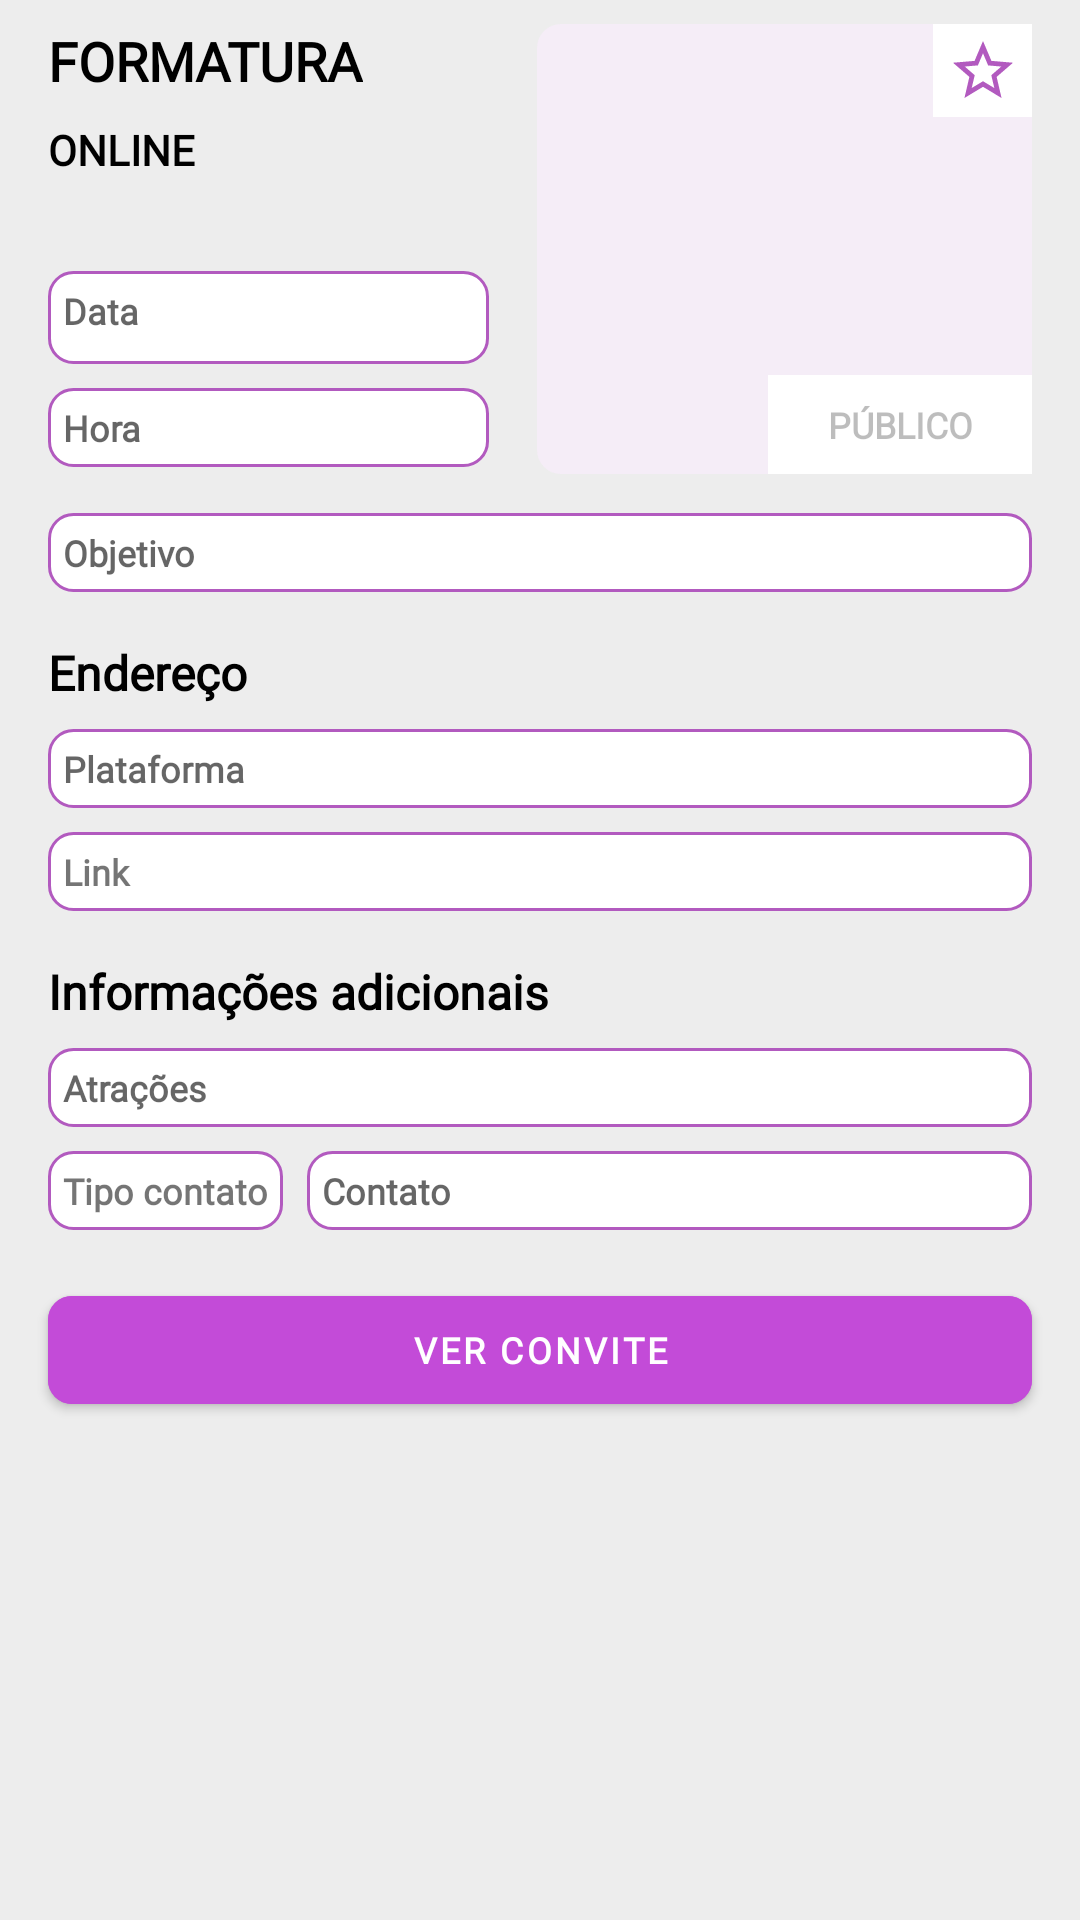

Here is an Android app screen rendered from its layout file. Give the layout XML and the strings, colors and styles it references.
<!-- AndroidManifest.xml: application theme Theme.Eventando -->
<!-- res/layout/activity_visualizar_eventos_online_nao_editavel.xml -->
<?xml version="1.0" encoding="utf-8"?>
<androidx.constraintlayout.widget.ConstraintLayout xmlns:android="http://schemas.android.com/apk/res/android"
    xmlns:app="http://schemas.android.com/apk/res-auto"
    xmlns:tools="http://schemas.android.com/tools"
    android:layout_width="match_parent"
    android:layout_height="match_parent"
    android:background="#F6F5F5"
    tools:context=".menu.criar_evento.criar_evento_online.VisualizarEventOnlineNaoEditavelActivity"
    tools:layout_editor_absoluteY="81dp">

    <ImageButton
        android:id="@+id/icEstrelaF3"
        android:layout_width="wrap_content"
        android:layout_height="wrap_content"
        android:background="#FFFFFF"
        app:layout_constraintEnd_toEndOf="@+id/imFotoEvento"
        app:layout_constraintTop_toTopOf="@+id/imFotoEvento"
        app:srcCompat="@drawable/baseline_star_border_24" />

    <ScrollView
        android:id="@+id/scrollView3"
        android:layout_width="match_parent"
        android:layout_height="match_parent"
        android:background="#ededed"
        app:layout_constraintBottom_toBottomOf="parent"
        app:layout_constraintEnd_toEndOf="parent"
        app:layout_constraintHorizontal_bias="0.0"
        app:layout_constraintStart_toStartOf="parent"
        app:layout_constraintTop_toTopOf="parent"
        app:layout_constraintVertical_bias="0.0">

        <androidx.constraintlayout.widget.ConstraintLayout
            android:layout_width="match_parent"
            android:layout_height="wrap_content">

        </androidx.constraintlayout.widget.ConstraintLayout>
    </ScrollView>

    <TextView
        android:id="@+id/tvNomeEvento"
        android:layout_width="wrap_content"
        android:layout_height="wrap_content"
        android:layout_marginStart="16dp"
        android:layout_marginTop="8dp"
        android:fontFamily="@font/montserrat"
        android:text="FORMATURA"
        android:textColor="#000000"
        android:textSize="18dp"
        android:textStyle="bold"
        app:layout_constraintStart_toStartOf="parent"
        app:layout_constraintTop_toTopOf="parent" />

    <TextView
        android:id="@+id/tvOnline"
        android:layout_width="117dp"
        android:layout_height="22dp"
        android:layout_marginStart="16dp"
        android:layout_marginTop="8dp"
        android:fontFamily="@font/montserrat"
        android:text="ONLINE"
        android:textColor="#000000"
        android:textSize="14dp"
        android:textStyle="bold"
        app:layout_constraintStart_toStartOf="parent"
        app:layout_constraintTop_toBottomOf="@+id/tvNomeEvento" />

    <TextView
        android:id="@+id/tvTipoContato0"
        android:layout_width="0dp"
        android:layout_height="wrap_content"
        android:layout_marginStart="16dp"
        android:layout_marginTop="8dp"
        android:background="@drawable/busca_bg"
        android:fontFamily="@font/montserrat"
        android:text="Tipo contato"
        android:textSize="12sp"
        android:textStyle="bold"
        app:layout_constraintStart_toStartOf="parent"
        app:layout_constraintTop_toBottomOf="@+id/tvAtracoes0" />

    <TextView
        android:id="@+id/tvEndereco"
        android:layout_width="0dp"
        android:layout_height="wrap_content"
        android:layout_marginStart="16dp"
        android:layout_marginTop="16dp"
        android:fontFamily="@font/montserrat"
        android:text="Endereço"
        android:textColor="#000000"
        android:textSize="16sp"
        android:textStyle="bold"
        app:layout_constraintStart_toStartOf="parent"
        app:layout_constraintTop_toBottomOf="@+id/tvObjetivoO" />

    <TextView
        android:id="@+id/tvLinkO"
        android:layout_width="0dp"
        android:layout_height="wrap_content"
        android:layout_marginStart="16dp"
        android:layout_marginTop="8dp"
        android:layout_marginEnd="16dp"
        android:background="@drawable/editext_bg"
        android:fontFamily="@font/montserrat"
        android:text="Link"
        android:textSize="12sp"
        android:textStyle="bold"
        app:layout_constraintEnd_toEndOf="parent"
        app:layout_constraintStart_toStartOf="parent"
        app:layout_constraintTop_toBottomOf="@+id/tvPlataformaO" />

    <TextView
        android:id="@+id/tvDataPrevistaO"
        android:layout_width="0dp"
        android:layout_height="31dp"
        android:layout_marginStart="16dp"
        android:layout_marginTop="28dp"
        android:layout_marginEnd="16dp"
        android:background="@drawable/editext_bg"
        android:ems="10"
        android:fontFamily="@font/montserrat"
        android:hint="Data"
        android:inputType="date"
        android:textSize="12dp"
        android:textStyle="bold"
        app:layout_constraintEnd_toStartOf="@+id/imFotoEvento"
        app:layout_constraintStart_toStartOf="parent"
        app:layout_constraintTop_toBottomOf="@+id/tvOnline" />

    <TextView
        android:id="@+id/tvPlataformaO"
        android:layout_width="0dp"
        android:layout_height="wrap_content"
        android:layout_marginStart="16dp"
        android:layout_marginTop="8dp"
        android:layout_marginEnd="16dp"
        android:background="@drawable/editext_bg"
        android:fontFamily="@font/montserrat"
        android:hint="Plataforma"
        android:textSize="12sp"
        android:textStyle="bold"
        app:layout_constraintEnd_toEndOf="parent"
        app:layout_constraintStart_toStartOf="parent"
        app:layout_constraintTop_toBottomOf="@+id/tvEndereco" />

    <TextView
        android:id="@+id/tvInfoadd"
        android:layout_width="wrap_content"
        android:layout_height="wrap_content"
        android:layout_marginStart="16dp"
        android:layout_marginTop="16dp"
        android:fontFamily="@font/montserrat"
        android:text="Informações adicionais"
        android:textColor="#000000"
        android:textSize="16sp"
        android:textStyle="bold"
        app:layout_constraintStart_toStartOf="parent"
        app:layout_constraintTop_toBottomOf="@+id/tvLinkO" />

    <TextView
        android:id="@+id/tvAtracoes0"
        android:layout_width="0dp"
        android:layout_height="wrap_content"
        android:layout_marginStart="16dp"
        android:layout_marginTop="8dp"
        android:layout_marginEnd="16dp"
        android:background="@drawable/editext_bg"
        android:fontFamily="@font/montserrat"
        android:hint="Atrações"
        android:textSize="12sp"
        android:textStyle="bold"
        app:layout_constraintEnd_toEndOf="parent"
        app:layout_constraintHorizontal_bias="1.0"
        app:layout_constraintStart_toStartOf="parent"
        app:layout_constraintTop_toBottomOf="@+id/tvInfoadd" />

    <TextView
        android:id="@+id/tvContato0"
        android:layout_width="0dp"
        android:layout_height="wrap_content"
        android:layout_marginStart="8dp"
        android:layout_marginTop="8dp"
        android:layout_marginEnd="16dp"
        android:background="@drawable/editext_bg"
        android:fontFamily="@font/montserrat"
        android:hint="Contato"
        android:textSize="12sp"
        android:textStyle="bold"
        app:layout_constraintEnd_toEndOf="parent"
        app:layout_constraintStart_toEndOf="@+id/tvTipoContato0"
        app:layout_constraintTop_toBottomOf="@+id/tvAtracoes0" />

    <ImageView
        android:id="@+id/imFotoEvento"
        android:layout_width="165dp"
        android:layout_height="150dp"
        android:layout_marginTop="8dp"
        android:layout_marginEnd="16dp"
        android:background="@drawable/paineleventsfeedmy_bg"
        android:scaleType="fitXY"
        app:layout_constraintEnd_toEndOf="parent"
        app:layout_constraintTop_toTopOf="parent"
        tools:srcCompat="@tools:sample/avatars" />

    <ToggleButton
        android:id="@+id/tbPrivacidade"
        android:layout_width="0dp"
        android:layout_height="33dp"
        android:background="@android:color/white"
        android:backgroundTint="@android:color/white"
        android:button="@drawable/baseline_lock_open_24"
        android:buttonTint="#B25ABF"
        android:enabled="false"
        android:fontFamily="@font/montserrat"
        android:textOff="PÚBLICO"
        android:textOn="PRIVADO"
        android:textSize="12sp"
        android:textStyle="bold"
        app:layout_constraintBottom_toBottomOf="@+id/imFotoEvento"
        app:layout_constraintEnd_toEndOf="@+id/imFotoEvento" />

    <ImageButton
        android:id="@+id/icEstrelaF2"
        android:layout_width="33dp"
        android:layout_height="31dp"
        android:background="#FFFFFF"
        app:layout_constraintEnd_toEndOf="@+id/imFotoEvento"
        app:layout_constraintTop_toTopOf="@+id/imFotoEvento"
        app:srcCompat="@drawable/baseline_star_border_24" />

    <TextView
        android:id="@+id/tvHorarioO"
        android:layout_width="0dp"
        android:layout_height="wrap_content"
        android:layout_marginStart="16dp"
        android:layout_marginTop="8dp"
        android:layout_marginEnd="16dp"
        android:background="@drawable/editext_bg"
        android:fontFamily="@font/montserrat"
        android:hint="Hora"
        android:textSize="12sp"
        android:textStyle="bold"
        app:layout_constraintEnd_toStartOf="@+id/imFotoEvento"
        app:layout_constraintStart_toStartOf="parent"
        app:layout_constraintTop_toBottomOf="@+id/tvDataPrevistaO" />

    <TextView
        android:id="@+id/tvObjetivoO"
        android:layout_width="0dp"
        android:layout_height="wrap_content"
        android:layout_marginStart="16dp"
        android:layout_marginTop="13dp"
        android:layout_marginEnd="16dp"
        android:background="@drawable/editext_bg"
        android:fontFamily="@font/montserrat"
        android:hint="Objetivo"
        android:textSize="12sp"
        android:textStyle="bold"
        app:layout_constraintEnd_toEndOf="parent"
        app:layout_constraintStart_toStartOf="parent"
        app:layout_constraintTop_toBottomOf="@+id/imFotoEvento" />

    <Button
        android:id="@+id/btnConviteO"
        android:layout_width="0dp"
        android:layout_height="wrap_content"
        android:layout_marginStart="16dp"
        android:layout_marginTop="16dp"
        android:layout_marginEnd="16dp"
        android:backgroundTint="#C34BD8"
        android:fontFamily="@font/montserrat"
        android:text="VER CONVITE"
        android:textColor="#ffffff"
        android:textSize="12sp"
        android:textStyle="bold"
        app:cornerRadius="8dp"
        app:layout_constraintEnd_toEndOf="parent"
        app:layout_constraintStart_toStartOf="parent"
        app:layout_constraintTop_toBottomOf="@+id/tvContato0" />

</androidx.constraintlayout.widget.ConstraintLayout>
<!-- resources referenced by this layout -->
<resources>
  <!-- drawable baseline_star_border_24 (drawable) -->
  <vector android:height="24dp" android:tint="#B25ABF
  "
      android:viewportHeight="24" android:viewportWidth="24"
      android:width="24dp" xmlns:android="http://schemas.android.com/apk/res/android">
      <path android:fillColor="@android:color/white" android:pathData="M22,9.24l-7.19,-0.62L12,2 9.19,8.63 2,9.24l5.46,4.73L5.82,21 12,17.27 18.18,21l-1.63,-7.03L22,9.24zM12,15.4l-3.76,2.27 1,-4.28 -3.32,-2.88 4.38,-0.38L12,6.1l1.71,4.04 4.38,0.38 -3.32,2.88 1,4.28L12,15.4z"/>
  </vector>
  <!-- drawable busca_bg (drawable) -->
  <?xml version="1.0" encoding="utf-8"?>
  <shape
      xmlns:android="http://schemas.android.com/apk/res/android">
      <solid android:color="#ffffff"/>
      <corners android:radius="8dp"/>
      <padding android:bottom="5dp"
          android:right="5dp"
          android:top="5dp"
          android:left="5dp"/>
      <stroke android:width="1dp" android:color="#b25abf"/>
  </shape>
  <!-- drawable editext_bg (drawable) -->
  <?xml version="1.0" encoding="utf-8"?>
  <shape
      xmlns:android="http://schemas.android.com/apk/res/android">
      <solid android:color="#ffffff"/>
      <corners android:radius="8dp"/>
      <padding android:bottom="5dp" android:left="5dp"
          android:right="5dp" android:top="5dp"/>
      <stroke android:width="1dp" android:color="#b25abf"/>
  </shape>
  <!-- drawable paineleventsfeedmy_bg (drawable) -->
  <?xml version="1.0" encoding="utf-8"?>
  <shape
      xmlns:android="http://schemas.android.com/apk/res/android">
      <solid android:color="#c3f8edfa"/>
      <corners android:radius="8dp"/>
      <padding android:bottom="5dp" android:left="5dp"
          android:right="5dp" android:top="5dp"/>
  </shape>
  <style name="Theme.Eventando" parent="Theme.MaterialComponents.DayNight.DarkActionBar">
          
          <item name="colorPrimary">@color/roxo</item>
          <item name="colorPrimaryVariant">@color/purple_700</item>
          <item name="colorOnPrimary">@color/white</item>
          
          <item name="colorSecondary">@color/teal_200</item>
          <item name="colorSecondaryVariant">@color/teal_700</item>
          <item name="colorOnSecondary">@color/black</item>
          
          <item name="android:statusBarColor">?attr/colorPrimaryVariant</item>
          
      </style>
  <color name="roxo">#6C007C</color>
  <color name="purple_700">#FF3700B3</color>
  <color name="white">#FFFFFFFF</color>
  <color name="teal_200">#FF03DAC5</color>
  <color name="teal_700">#FF018786</color>
  <color name="black">#FF000000</color>
</resources>
